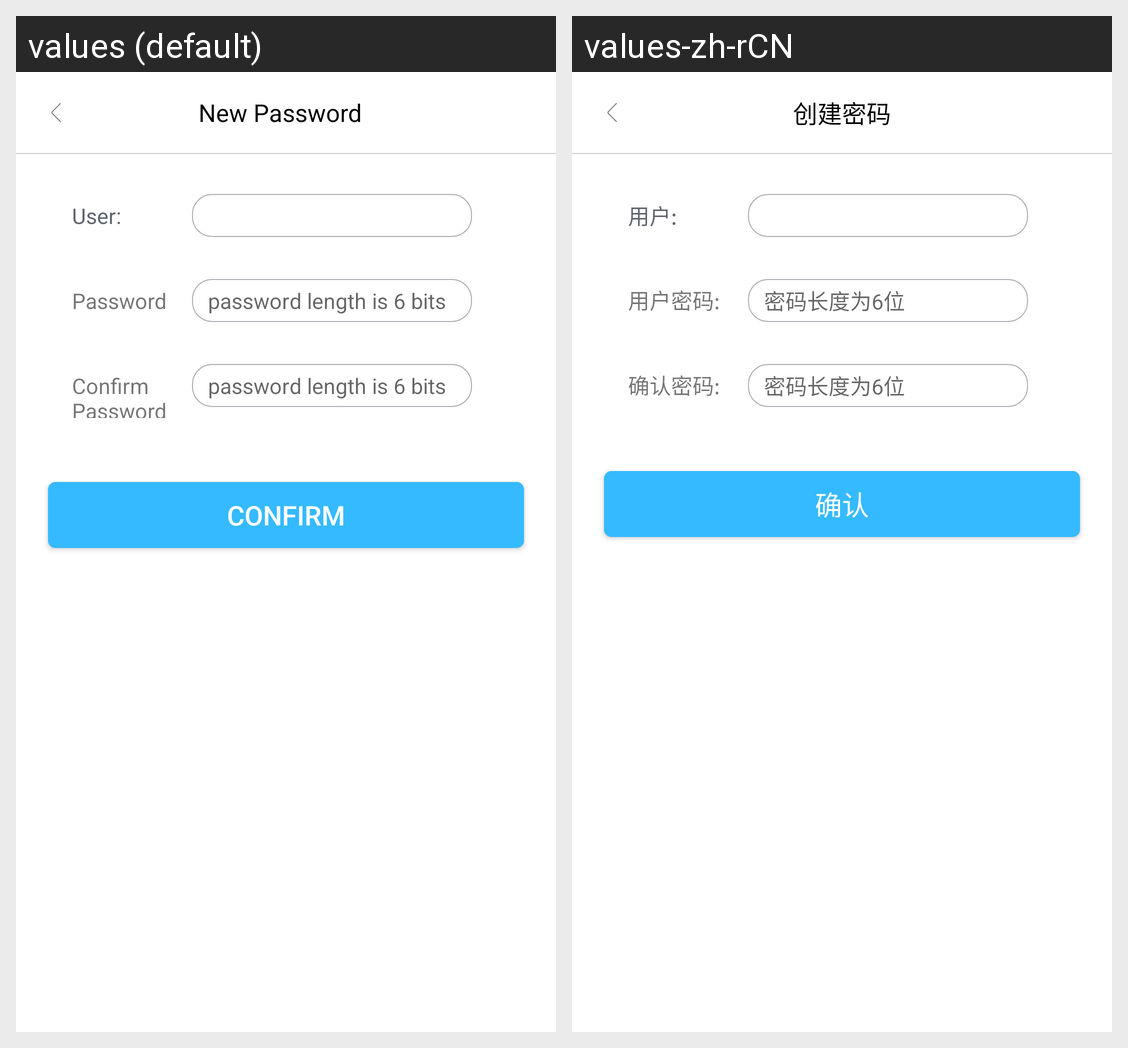

The same Android screen rendered under two of its app's locales, left to right. List the strings drawn on it with the default value and each locale's translation.
Android screen res/layout/activity_create_pwd.xml rendered under 2 locales, left to right: values (default), values-zh-rCN. Device: Nexus 5 (rendered at 1080×1920; each locale shown at half size, 540×960, under a caption strip naming it); theme AppTheme.
Strings drawn on this screen, with the default value and each locale's value (text and hints the layout hard-codes, and strings that could not be matched under every locale, appear in the picture but are not listed):

create_pwd
  values: New Password  
  values-zh-rCN: 创建密码

user_name
  values: User:
  values-zh-rCN: 用户:

user_pwd
  values: Password
  values-zh-rCN: 用户密码:

pwd_length
  values: password length is 6 bits
  values-zh-rCN: 密码长度为6位

user_confirm
  values: Confirm Password
  values-zh-rCN: 确认密码:

confirm
  values: Confirm
  values-zh-rCN: 确认
